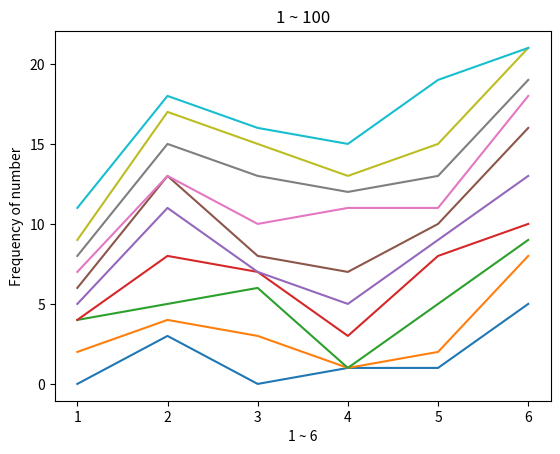

Source code (Python):
from random import randint
import matplotlib.pyplot as plt
ots=[1,2,3,4,5,6]
count=[0,0,0,0,0,0]
n=0
idx=1
while n!=100:
    number=[]
    print("----------1 ~ %d----------" %(n+10))
    for i in range(10):
        x=randint(1,6)
        number.append(x)
    for i in range(6):
        for j in range(10):
            if ots[i]==number[j]:
                count[i]=count[i]+1
    n=n+10
    for i in range(6):
        print("%d의 빈도 수 : %d--------분수 : %.3f" % (ots[i], count[i], float(count[i]/n)))
    plt.title('1 ~ %d' % n)
    plt.plot(ots, count)
    plt.xlabel("1 ~ 6")
    plt.ylabel("Frequency of number")
    plt.show()